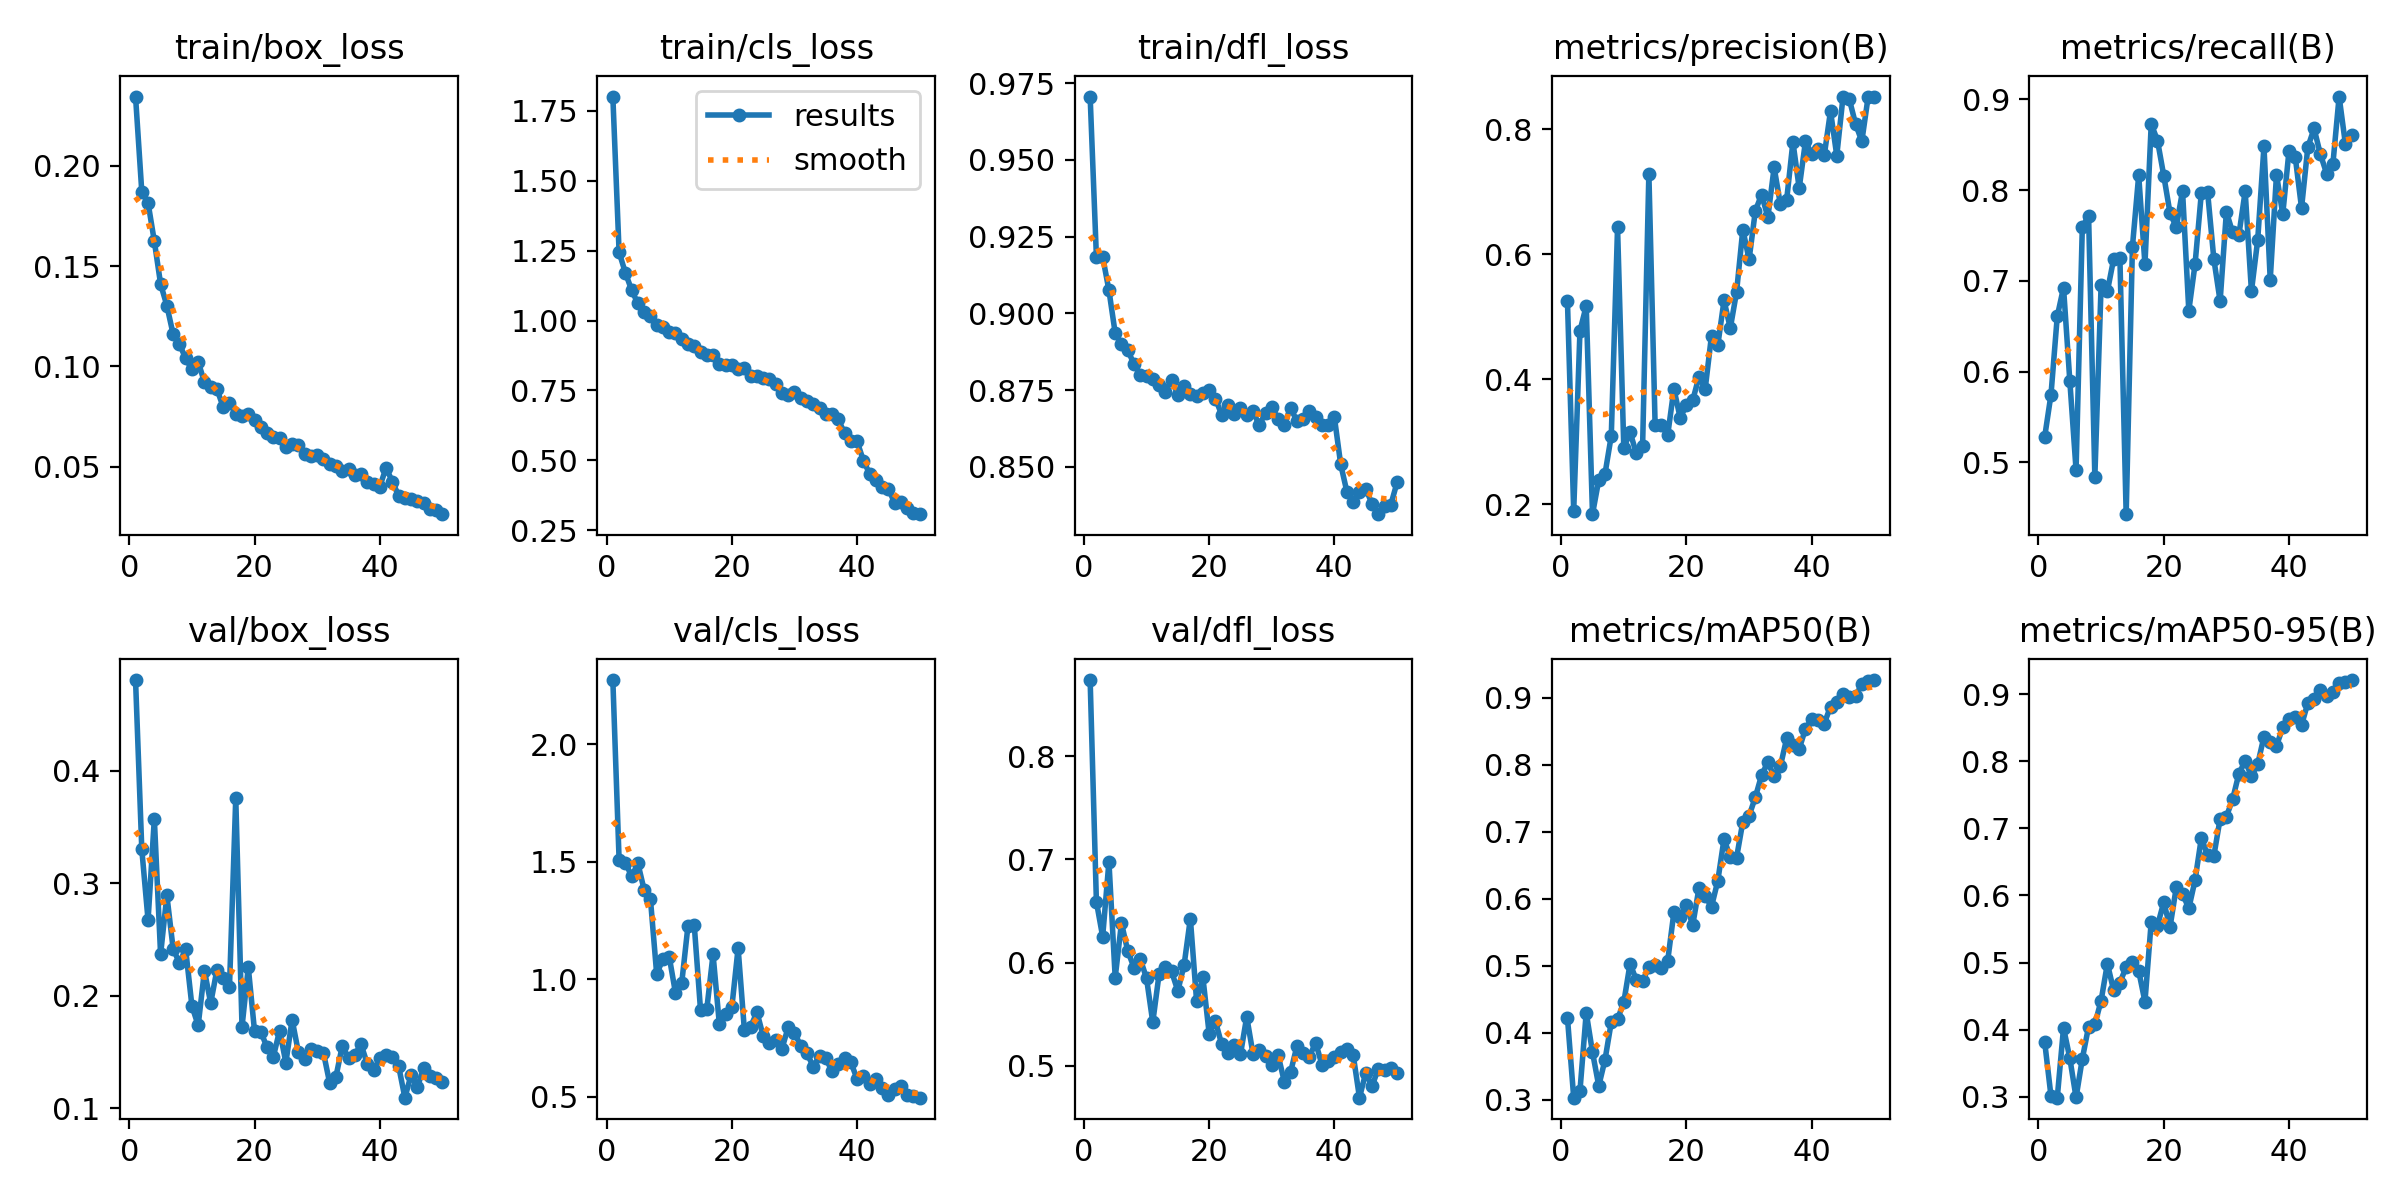

Values plotted in this chart, from the file beside it:
epoch, time, train/box_loss, train/cls_loss, train/dfl_loss, metrics/precision(B), metrics/recall(B), metrics/mAP50(B), metrics/mAP50-95(B), val/box_loss, val/cls_loss, val/dfl_loss, lr/pg0, lr/pg1, lr/pg2
1, 1400, 0.2346, 1.802, 0.9706, 0.5251, 0.5285, 0.4228, 0.381, 0.4806, 2.274, 0.8737, 0.000475, 0.000475, 0.000475
2, 2773, 0.187, 1.245, 0.9184, 0.1893, 0.5749, 0.3033, 0.3008, 0.33, 1.508, 0.659, 0.0009325, 0.0009325, 0.0009325
3, 4232, 0.1815, 1.171, 0.9184, 0.4772, 0.661, 0.3135, 0.2987, 0.2671, 1.497, 0.6252, 0.001371, 0.001371, 0.001371
4, 1357, 0.1624, 1.109, 0.9075, 0.5171, 0.6927, 0.4301, 0.4026, 0.3573, 1.438, 0.6978, 0.001344, 0.001344, 0.001344
5, 1344, 0.1411, 1.061, 0.8935, 0.184, 0.5902, 0.3711, 0.3578, 0.2367, 1.493, 0.5856, 0.001316, 0.001316, 0.001316
6, 2633, 0.1303, 1.029, 0.89, 0.2387, 0.4918, 0.3208, 0.299, 0.2892, 1.381, 0.6384, 0.001288, 0.001288, 0.001288
7, 3922, 0.1161, 1.016, 0.8881, 0.2487, 0.7595, 0.3599, 0.3566, 0.2418, 1.342, 0.6114, 0.001259, 0.001259, 0.001259
8, 5209, 0.1112, 0.9834, 0.8834, 0.3094, 0.7716, 0.416, 0.4046, 0.2291, 1.022, 0.5953, 0.001231, 0.001231, 0.001231
9, 6498, 0.1041, 0.9768, 0.8801, 0.6426, 0.4842, 0.4203, 0.4081, 0.2414, 1.087, 0.6036, 0.001203, 0.001203, 0.001203
10, 7792, 0.0985, 0.9584, 0.8794, 0.2898, 0.6956, 0.4458, 0.4433, 0.1909, 1.097, 0.585, 0.001174, 0.001174, 0.001174
11, 9093, 0.1023, 0.9556, 0.8785, 0.3151, 0.6886, 0.5032, 0.4984, 0.1735, 0.9421, 0.5423, 0.001146, 0.001146, 0.001146
12, 10395, 0.09213, 0.934, 0.8768, 0.2813, 0.724, 0.4787, 0.4587, 0.2222, 0.9848, 0.5887, 0.001118, 0.001118, 0.001118
13, 11703, 0.08969, 0.9156, 0.8744, 0.2929, 0.7251, 0.4767, 0.4703, 0.1933, 1.229, 0.5957, 0.001089, 0.001089, 0.001089
14, 13000, 0.08875, 0.9085, 0.8784, 0.7287, 0.443, 0.4987, 0.4933, 0.2232, 1.23, 0.5915, 0.001061, 0.001061, 0.001061
15, 14291, 0.07966, 0.8881, 0.8735, 0.3258, 0.7377, 0.5012, 0.5003, 0.2154, 0.8691, 0.5728, 0.001033, 0.001033, 0.001033
16, 15594, 0.08203, 0.8786, 0.8763, 0.3271, 0.8163, 0.4963, 0.4875, 0.2081, 0.8732, 0.5977, 0.001005, 0.001005, 0.001005
17, 16896, 0.0764, 0.8766, 0.8738, 0.3101, 0.7182, 0.5069, 0.4417, 0.3756, 1.106, 0.6427, 0.0009763, 0.0009763, 0.0009763
18, 18200, 0.07518, 0.8433, 0.8731, 0.3843, 0.8729, 0.5801, 0.5608, 0.1723, 0.8108, 0.5626, 0.000948, 0.000948, 0.000948
19, 19513, 0.07625, 0.8426, 0.8739, 0.338, 0.8547, 0.5733, 0.555, 0.2252, 0.8514, 0.5858, 0.0009197, 0.0009197, 0.0009197
20, 20816, 0.07347, 0.8414, 0.8749, 0.3587, 0.8161, 0.5906, 0.5899, 0.1683, 0.8818, 0.5314, 0.0008914, 0.0008914, 0.0008914
21, 22107, 0.06979, 0.825, 0.8722, 0.366, 0.7748, 0.5606, 0.5527, 0.1679, 1.133, 0.5434, 0.0008631, 0.0008631, 0.0008631
22, 23394, 0.06695, 0.8288, 0.867, 0.4039, 0.7592, 0.616, 0.6121, 0.154, 0.7847, 0.5209, 0.0008348, 0.0008348, 0.0008348
23, 24683, 0.06494, 0.8023, 0.8702, 0.3849, 0.7992, 0.604, 0.6024, 0.1457, 0.7972, 0.5124, 0.0008065, 0.0008065, 0.0008065
24, 25974, 0.06423, 0.8015, 0.8673, 0.4697, 0.6673, 0.5883, 0.5808, 0.1689, 0.8609, 0.5205, 0.0007782, 0.0007782, 0.0007782
25, 27263, 0.06002, 0.7958, 0.8691, 0.4538, 0.7185, 0.6265, 0.6228, 0.1405, 0.7586, 0.5112, 0.0007499, 0.0007499, 0.0007499
26, 28553, 0.06133, 0.7927, 0.8669, 0.5259, 0.7966, 0.6892, 0.6855, 0.1787, 0.7275, 0.5477, 0.0007216, 0.0007216, 0.0007216
27, 29843, 0.06082, 0.7743, 0.8681, 0.4814, 0.7979, 0.6621, 0.6603, 0.1496, 0.7403, 0.5117, 0.0006934, 0.0006934, 0.0006934
28, 31133, 0.05617, 0.7407, 0.8636, 0.5392, 0.724, 0.6612, 0.659, 0.1441, 0.7045, 0.5152, 0.0006651, 0.0006651, 0.0006651
29, 32424, 0.05528, 0.7344, 0.8676, 0.6392, 0.6777, 0.7148, 0.7143, 0.1522, 0.7968, 0.5097, 0.0006368, 0.0006368, 0.0006368
30, 33714, 0.0558, 0.7436, 0.8695, 0.5914, 0.7761, 0.7238, 0.7174, 0.1506, 0.7733, 0.5012, 0.0006085, 0.0006085, 0.0006085
31, 34996, 0.05376, 0.7223, 0.8656, 0.6692, 0.7533, 0.7516, 0.7434, 0.1492, 0.7155, 0.5106, 0.0005802, 0.0005802, 0.0005802
32, 36277, 0.05151, 0.7113, 0.8638, 0.6951, 0.7509, 0.7845, 0.7816, 0.1222, 0.6849, 0.4849, 0.0005519, 0.0005519, 0.0005519
33, 37556, 0.05052, 0.7005, 0.8693, 0.659, 0.7987, 0.804, 0.8003, 0.1281, 0.6284, 0.494, 0.0005236, 0.0005236, 0.0005236
34, 1622, 0.04803, 0.686, 0.8649, 0.7386, 0.6886, 0.7825, 0.7779, 0.1552, 0.6728, 0.5189, 0.0004953, 0.0004953, 0.0004953
35, 2983, 0.04882, 0.6657, 0.8657, 0.6793, 0.7452, 0.7979, 0.7955, 0.1442, 0.6637, 0.5123, 0.000467, 0.000467, 0.000467
36, 4265, 0.0461, 0.6644, 0.8681, 0.6869, 0.8482, 0.8394, 0.8367, 0.1476, 0.6088, 0.5089, 0.0004387, 0.0004387, 0.0004387
37, 5544, 0.04649, 0.6461, 0.8661, 0.7792, 0.7013, 0.8291, 0.8291, 0.1567, 0.6381, 0.5225, 0.0004104, 0.0004104, 0.0004104
38, 1317, 0.04238, 0.5966, 0.8635, 0.7053, 0.8171, 0.8235, 0.8228, 0.1393, 0.6647, 0.5014, 0.0003821, 0.0003821, 0.0003821
39, 2580, 0.04133, 0.5707, 0.8636, 0.7802, 0.7735, 0.8537, 0.8506, 0.1337, 0.6463, 0.5049, 0.0003538, 0.0003538, 0.0003538
40, 3841, 0.04014, 0.5674, 0.8661, 0.7601, 0.8436, 0.8677, 0.8631, 0.1443, 0.576, 0.5091, 0.0003255, 0.0003255, 0.0003255
41, 5093, 0.0495, 0.4989, 0.8508, 0.7679, 0.8363, 0.8666, 0.8666, 0.1472, 0.5868, 0.5139, 0.0002972, 0.0002972, 0.0002972
42, 6343, 0.04259, 0.4517, 0.8418, 0.7577, 0.7803, 0.8614, 0.8538, 0.1453, 0.5541, 0.5168, 0.0002689, 0.0002689, 0.0002689
43, 7596, 0.03561, 0.4302, 0.8385, 0.8287, 0.8471, 0.8868, 0.8868, 0.1374, 0.5759, 0.5106, 0.0002406, 0.0002406, 0.0002406
44, 8857, 0.03465, 0.4054, 0.8419, 0.7574, 0.8679, 0.8933, 0.8927, 0.1093, 0.5364, 0.4693, 0.0002123, 0.0002123, 0.0002123
45, 10118, 0.03415, 0.3974, 0.8428, 0.8517, 0.8397, 0.9059, 0.9059, 0.1296, 0.5095, 0.4934, 0.0001841, 0.0001841, 0.0001841
46, 11382, 0.03281, 0.3475, 0.838, 0.8478, 0.8183, 0.9013, 0.8968, 0.1185, 0.5342, 0.4803, 0.0001558, 0.0001558, 0.0001558
47, 12637, 0.03199, 0.3502, 0.8346, 0.8081, 0.8285, 0.9025, 0.9025, 0.136, 0.547, 0.4972, 0.0001275, 0.0001275, 0.0001275
48, 13897, 0.02878, 0.33, 0.8373, 0.7803, 0.9031, 0.9201, 0.9159, 0.1283, 0.5084, 0.4958, 9.91726e-05, 9.91726e-05, 9.91726e-05
49, 15163, 0.02834, 0.3123, 0.8376, 0.8509, 0.8509, 0.925, 0.9187, 0.1264, 0.5035, 0.4981, 7.08784e-05, 7.08784e-05, 7.08784e-05
50, 16429, 0.02636, 0.3073, 0.8449, 0.8519, 0.8606, 0.9264, 0.921, 0.1228, 0.4964, 0.4928, 4.25842e-05, 4.25842e-05, 4.25842e-05
